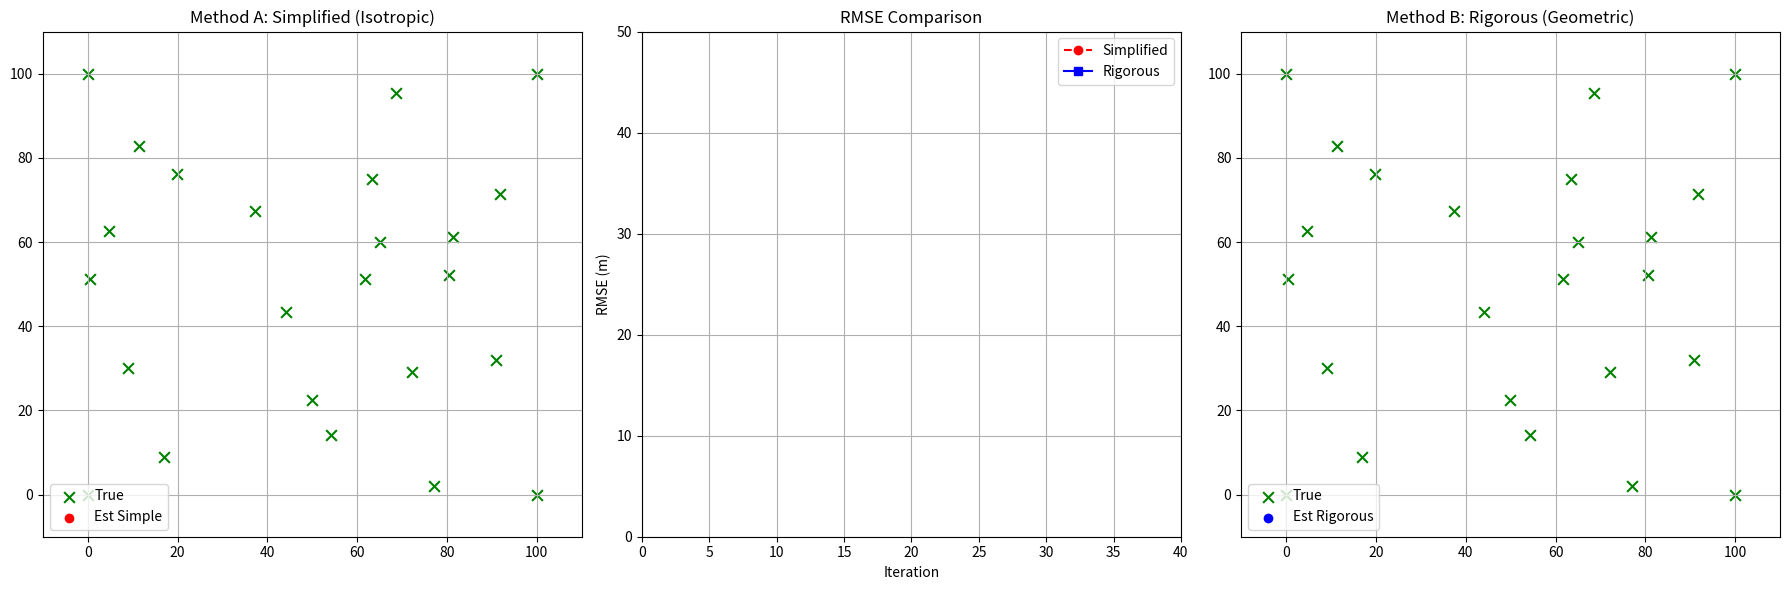

Here is the Python script that generated this plot:
import numpy as np
import matplotlib.pyplot as plt
import matplotlib.animation as animation
from numpy.linalg import inv, norm

# ==========================================
# 1. 基础数学工具
# ==========================================
def get_inverse(matrix):
    try:
        return inv(matrix)
    except np.linalg.LinAlgError:
        return inv(matrix + np.eye(matrix.shape[0]) * 1e-6)

def product_of_gaussians(means, covs):
    if len(means) == 0:
        return None, None
    lambda_sum = np.zeros_like(covs[0], dtype=float)
    eta_sum = np.zeros_like(means[0], dtype=float)
    for mu, sigma in zip(means, covs):
        lam = get_inverse(sigma)
        eta = lam @ mu
        lambda_sum += lam
        eta_sum += eta
    sigma_new = get_inverse(lambda_sum)
    mu_new = sigma_new @ eta_sum
    return mu_new, sigma_new

# ==========================================
# 2. 节点类 (支持指定初始猜测)
# ==========================================
class Node:
    def __init__(self, node_id, true_pos, is_anchor=False, initial_guess=None):
        self.id = node_id
        self.true_pos = np.array(true_pos, dtype=float)
        self.is_anchor = is_anchor
        self.incoming_messages = {}
        self.neighbors = []

        if is_anchor:
            self.mu = self.true_pos
            self.sigma_prior = np.eye(2) * 1e-8
            self.sigma = np.zeros((2, 2))
        else:
            # 关键：使用传入的 initial_guess，确保两张图的起点完全一样
            self.mu = np.array(initial_guess, dtype=float) if initial_guess is not None else np.random.rand(2)*100
            self.sigma_prior = np.eye(2) * 10000
            self.sigma = self.sigma_prior.copy()

    def update_belief(self):
        if self.is_anchor: return
        means = [self.mu]; covs = [self.sigma_prior]
        for msg in self.incoming_messages.values():
            means.append(msg[0]); covs.append(msg[1])
        self.mu, self.sigma = product_of_gaussians(means, covs)

    def compute_outgoing_message(self, target_neighbor_id):
        means = [self.mu]; covs = [self.sigma_prior]
        for nid, msg in self.incoming_messages.items():
            if nid != target_neighbor_id:
                means.append(msg[0]); covs.append(msg[1])
        return product_of_gaussians(means, covs)

# ==========================================
# 3. 边类 (支持模式切换)
# ==========================================
class Edge:
    def __init__(self, node_a, node_b, measurement, noise_std, mode='simple'):
        self.node_a = node_a
        self.node_b = node_b
        self.measurement = measurement
        self.noise_var = noise_std**2
        self.mode = mode 
        self.R_simple = np.eye(2) * self.noise_var

    def linearize_and_pass_message(self, source_node, target_node, msg_in):
        mu_in, sigma_in = msg_in
        diff = target_node.mu - source_node.mu
        dist_est = norm(diff)
        if dist_est < 1e-3: dist_est = 1e-3
        u_vec = diff / dist_est
        
        mu_out = mu_in + u_vec * self.measurement
        
        if self.mode == 'simple':
            # 简化版：圆形噪声
            sigma_out = sigma_in + self.R_simple
        elif self.mode == 'rigorous':
            # 严谨版：椭圆噪声 (投影)
            angle = np.arctan2(u_vec[1], u_vec[0])
            c, s = np.cos(angle), np.sin(angle)
            Rot = np.array([[c, -s], [s, c]])
            # 径向精准，切向模糊
            R_local = np.array([[self.noise_var, 0], [0, 500]]) 
            R_global = Rot @ R_local @ Rot.T
            sigma_out = sigma_in + R_global
            
        return mu_out, sigma_out

# ==========================================
# 4. 核心逻辑：执行一步仿真
# ==========================================
def run_one_step_logic(nodes, edges):
    """辅助函数：让某个图跑一步，并返回位置列表和当前RMSE"""
    # 1. 计算消息
    new_msgs = []
    for edge in edges:
        na, nb = edge.node_a, edge.node_b
        # A -> B
        ma, ca = na.compute_outgoing_message(nb.id)
        mu_ab, sig_ab = edge.linearize_and_pass_message(na, nb, (ma, ca))
        new_msgs.append((nb.id, na.id, mu_ab, sig_ab))
        # B -> A
        mb, cb = nb.compute_outgoing_message(na.id)
        mu_ba, sig_ba = edge.linearize_and_pass_message(nb, na, (mb, cb))
        new_msgs.append((na.id, nb.id, mu_ba, sig_ba))
    
    # 2. 投递消息
    for tid, sid, m, s in new_msgs:
        target = next(n for n in nodes if n.id == tid)
        target.incoming_messages[sid] = (m, s)
        
    # 3. 更新 Belief
    positions = []
    sq_err_sum = 0
    count = 0
    for n in nodes:
        n.update_belief()
        positions.append(n.mu)
        if not n.is_anchor:
            sq_err_sum += norm(n.mu - n.true_pos)**2
            count += 1
    
    current_rmse = np.sqrt(sq_err_sum/count) if count > 0 else 0
    return positions, current_rmse

# ==========================================
# 5. 主程序：三联屏动画
# ==========================================
def run_visual_comparison():
    # --- 参数 ---
    AREA_SIZE = 100
    NUM_ANCHORS = 4
    NUM_AGENTS = 20
    COMM_RANGE = 65
    NOISE_STD = 0.5
    ITERATIONS = 40
    
    # --- 1. 生成上帝视角数据 (保证公平) ---
    np.random.seed(10) # 固定种子方便复现
    anchors_pos = [[0,0], [AREA_SIZE,0], [AREA_SIZE,AREA_SIZE], [0,AREA_SIZE]]
    agents_true_pos = [np.random.rand(2) * AREA_SIZE for _ in range(NUM_AGENTS)]
    agents_init_guess = [np.random.rand(2) * AREA_SIZE for _ in range(NUM_AGENTS)]
    
    # 生成连接
    connectivity = []
    all_true_pos = anchors_pos + agents_true_pos
    for i in range(len(all_true_pos)):
        for j in range(i+1, len(all_true_pos)):
            dist = norm(np.array(all_true_pos[i]) - np.array(all_true_pos[j]))
            if dist < COMM_RANGE:
                noise = np.random.normal(0, NOISE_STD)
                connectivity.append((i, j, dist + noise))

    # --- 2. 构建两张图 ---
    def build_graph(mode_name):
        nodes = []
        for i in range(NUM_ANCHORS):
            nodes.append(Node(i, anchors_pos[i], is_anchor=True))
        for i in range(NUM_AGENTS):
            nodes.append(Node(NUM_ANCHORS+i, agents_true_pos[i], is_anchor=False, initial_guess=agents_init_guess[i]))
        edges = []
        for (i, j, meas) in connectivity:
            edge = Edge(nodes[i], nodes[j], meas, NOISE_STD, mode=mode_name)
            edges.append(edge)
            nodes[i].neighbors.append(nodes[j].id)
            nodes[j].neighbors.append(nodes[i].id)
            nodes[i].incoming_messages[nodes[j].id] = (np.zeros(2), np.eye(2)*1e5)
            nodes[j].incoming_messages[nodes[i].id] = (np.zeros(2), np.eye(2)*1e5)
        return nodes, edges

    nodes_simp, edges_simp = build_graph('simple')
    nodes_rig, edges_rig = build_graph('rigorous')

    # --- 3. 设置三联屏画布 ---
    # figsize=(18, 6) 宽屏显示
    fig, (ax1, ax2, ax3) = plt.subplots(1, 3, figsize=(18, 6))
    
    # 左图：Simple
    ax1.set_title("Method A: Simplified (Isotropic)")
    ax1.set_xlim(-10, AREA_SIZE+10); ax1.set_ylim(-10, AREA_SIZE+10)
    ax1.grid(True)
    scat_true_1 = ax1.scatter([n.true_pos[0] for n in nodes_simp], [n.true_pos[1] for n in nodes_simp], c='g', marker='x', s=60, label='True')
    scat_est_1 = ax1.scatter([], [], c='r', marker='o', label='Est Simple') # 红色代表简化
    lines_1 = [ax1.plot([], [], 'k-', alpha=0.1)[0] for _ in edges_simp]
    ax1.legend(loc='lower left')

    # 右图：Rigorous
    ax3.set_title("Method B: Rigorous (Geometric)")
    ax3.set_xlim(-10, AREA_SIZE+10); ax3.set_ylim(-10, AREA_SIZE+10)
    ax3.grid(True)
    scat_true_3 = ax3.scatter([n.true_pos[0] for n in nodes_rig], [n.true_pos[1] for n in nodes_rig], c='g', marker='x', s=60, label='True')
    scat_est_3 = ax3.scatter([], [], c='b', marker='o', label='Est Rigorous') # 蓝色代表严谨
    lines_3 = [ax3.plot([], [], 'k-', alpha=0.1)[0] for _ in edges_rig]
    ax3.legend(loc='lower left')

    # 中图：RMSE 曲线
    ax2.set_title("RMSE Comparison")
    ax2.set_xlim(0, ITERATIONS)
    ax2.set_ylim(0, AREA_SIZE/2)
    ax2.set_xlabel("Iteration")
    ax2.set_ylabel("RMSE (m)")
    ax2.grid(True)
    
    line_rmse_s, = ax2.plot([], [], 'r--o', label='Simplified') # 红色虚线
    line_rmse_r, = ax2.plot([], [], 'b-s', label='Rigorous')   # 蓝色实线
    ax2.legend()

    # 数据记录
    hist_rmse_s = []
    hist_rmse_r = []
    hist_iter = []

    # --- 4. 动画更新函数 ---
    def update(frame):
        # 跑一步 Simple
        pos_s, rmse_s = run_one_step_logic(nodes_simp, edges_simp)
        # 跑一步 Rigorous
        pos_r, rmse_r = run_one_step_logic(nodes_rig, edges_rig)
        
        # 更新数据记录
        hist_rmse_s.append(rmse_s)
        hist_rmse_r.append(rmse_r)
        hist_iter.append(frame)
        
        # --- 更新左图 (Simple) ---
        pos_s_arr = np.array(pos_s)
        scat_est_1.set_offsets(pos_s_arr)
        for i, edge in enumerate(edges_simp):
            p1 = edge.node_a.mu; p2 = edge.node_b.mu
            lines_1[i].set_data([p1[0], p2[0]], [p1[1], p2[1]])
            
        # --- 更新右图 (Rigorous) ---
        pos_r_arr = np.array(pos_r)
        scat_est_3.set_offsets(pos_r_arr)
        for i, edge in enumerate(edges_rig):
            p1 = edge.node_a.mu; p2 = edge.node_b.mu
            lines_3[i].set_data([p1[0], p2[0]], [p1[1], p2[1]])
            
        # --- 更新中图 (RMSE) ---
        line_rmse_s.set_data(hist_iter, hist_rmse_s)
        line_rmse_r.set_data(hist_iter, hist_rmse_r)
        
        # 自动调整Y轴
        if frame > 1:
            max_val = max(max(hist_rmse_s), max(hist_rmse_r))
            ax2.set_ylim(0, max_val * 1.1)
            
        print(f"Iter {frame}: Simple={rmse_s:.2f}m, Rigorous={rmse_r:.2f}m")
        
        return scat_est_1, scat_est_3, line_rmse_s, line_rmse_r, *lines_1, *lines_3

    ani = animation.FuncAnimation(fig, update, frames=ITERATIONS, interval=300, blit=False, repeat=False)
    plt.tight_layout()
    plt.show()

if __name__ == "__main__":
    run_visual_comparison()